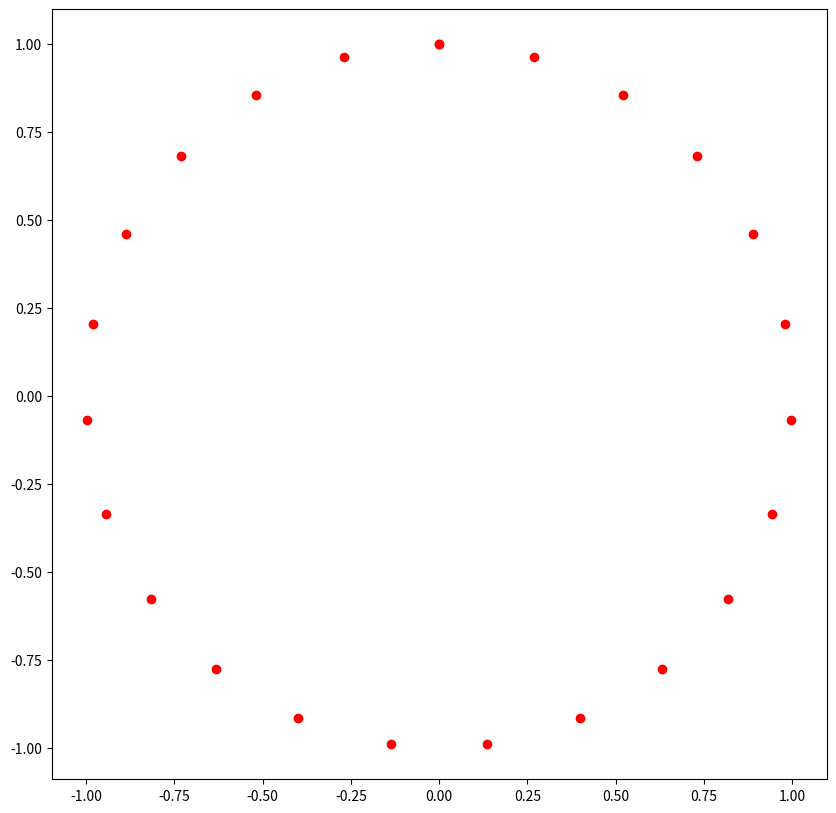

This chart was generated by the following Python code: (Note: this script raises an exception after producing the figure.)
import numpy as np
import matplotlib.pyplot as plt

N = 24
theta = np.linspace(0, 360, N)
x = np.sin(theta / 180 * np.pi)
y = np.cos(theta / 180 * np.pi)

fig = plt.figure(figsize=(10,10))
plt.plot(x,y,'ro')

f = open('../Assets/Meshes/Circle.pcd', '+w')
f.write('DATA ascii\n')

for i in range(N):
    f.write('{:.2f} {:.2f} {:.2f}\n'.format(y[i], 0, x[i]))

plt.show()
